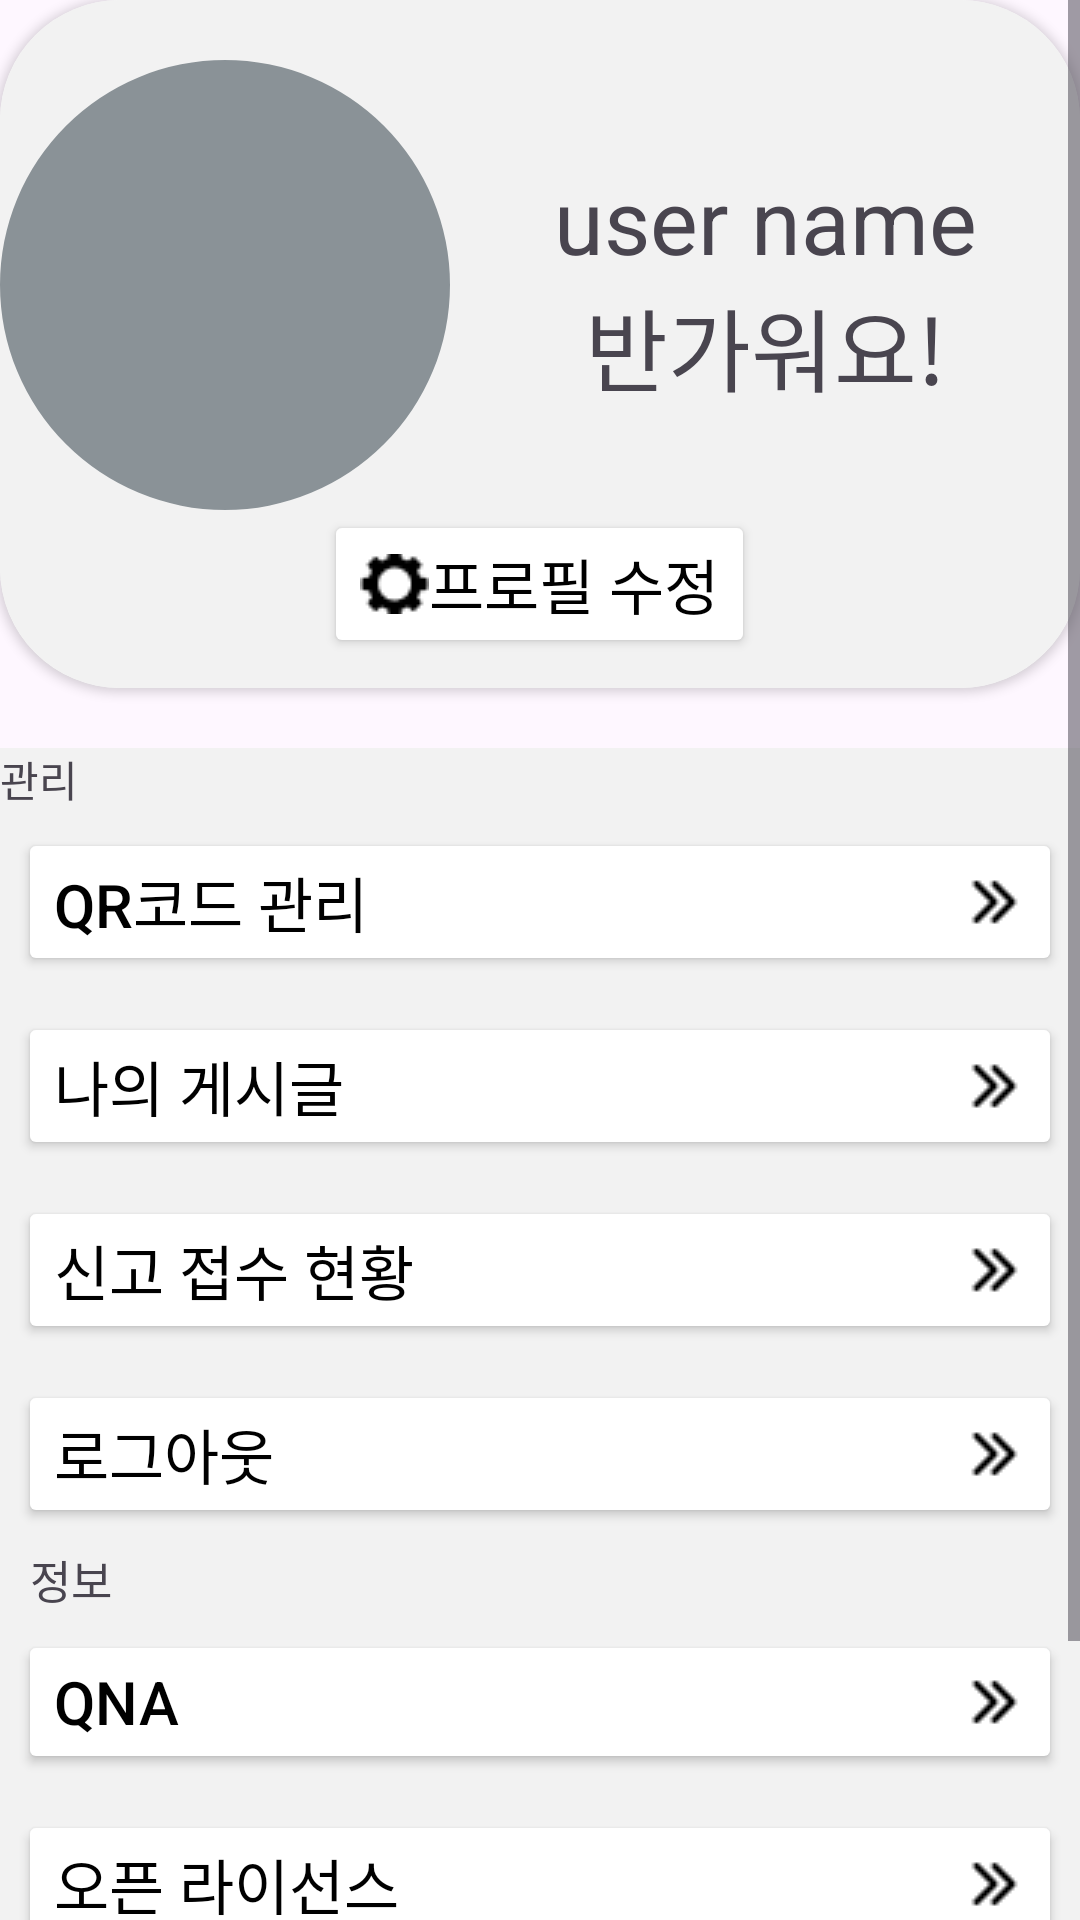

The Android layout XML behind this screen, and the referenced resources:
<!-- AndroidManifest.xml: application theme Theme.Practice1 -->
<!-- res/layout/fragment_mypage.xml -->
<?xml version="1.0" encoding="utf-8"?>
<FrameLayout xmlns:android="http://schemas.android.com/apk/res/android"
    xmlns:tools="http://schemas.android.com/tools"
    android:layout_width="match_parent"
    android:layout_height="match_parent"
    xmlns:app="http://schemas.android.com/apk/res-auto"
    tools:context=".MypageFragment">

    <ScrollView
        android:layout_width="match_parent"
        android:layout_height="match_parent">

        <LinearLayout
            android:layout_width="match_parent"
            android:layout_height="match_parent"
            android:paddingBottom="50dp"
            android:orientation="vertical">

            <androidx.cardview.widget.CardView
                android:layout_width="match_parent"
                android:layout_height="wrap_content"
                app:cardCornerRadius="40dp" >

                <LinearLayout
                    android:layout_width="match_parent"
                    android:layout_height="wrap_content"
                    android:background="#F2F2F2"
                    android:paddingTop="20dp"
                    android:orientation="vertical">

                    <LinearLayout
                        android:layout_width="match_parent"
                        android:layout_height="wrap_content"
                        android:orientation="horizontal"

                        >

                        <com.google.android.material.imageview.ShapeableImageView
                            android:id="@+id/profileImg"
                            android:layout_width="150dp"
                            android:layout_height="150dp"
                            android:layout_gravity="center"
                            android:background="@color/material_dynamic_neutral_variant60"
                            app:shapeAppearanceOverlay="@style/ShapeAppearanceOverlay.Circle"
                            android:scaleType="centerCrop" />

                        <LinearLayout
                            android:layout_width="match_parent"
                            android:layout_height="match_parent"
                            android:orientation="vertical"
                            android:layout_margin="10dp"
                            android:gravity="center">

                            <TextView
                                android:id="@+id/profilename"
                                android:text="user name"
                                android:layout_width="match_parent"
                                android:layout_height="wrap_content"
                                android:textSize="30dp"
                                android:gravity="center_horizontal">
                            </TextView>

                            <TextView
                                android:layout_width="match_parent"
                                android:layout_height="wrap_content"
                                android:text="반가워요!"
                                android:textSize="30dp"
                                android:gravity="center_horizontal">
                            </TextView>

                        </LinearLayout>

                    </LinearLayout>

                    <Button
                        android:id="@+id/edit_profile"
                        android:layout_width="wrap_content"
                        android:layout_height="wrap_content"
                        android:text="프로필 수정"
                        android:backgroundTint="@color/white"
                        android:textColor="@color/black"
                        android:textSize="20dp"
                        android:drawableLeft="@drawable/ic_setting"
                        android:layout_gravity="center"
                        android:layout_marginBottom="10dp"
                        android:elevation="8dp">
                    </Button>

                </LinearLayout>

            </androidx.cardview.widget.CardView>

            <LinearLayout
                android:layout_width="match_parent"
                android:layout_height="match_parent"
                android:orientation="vertical"
                android:layout_marginTop="20dp"
                android:paddingBottom="40dp"
                android:background="#F2F2F2">

                <TextView
                    android:layout_width="wrap_content"
                    android:layout_height="wrap_content"
                    android:text="관리">
                </TextView>

                <Button
                    android:id="@+id/manage_qr"
                    android:layout_width="match_parent"
                    android:layout_height="wrap_content"
                    android:text="QR코드 관리"
                    android:textAlignment="textStart"
                    android:drawableEnd="@drawable/mypagebtn"
                    android:textColor="@color/black"
                    android:textSize="20sp"
                    android:layout_margin="6dp"
                    android:backgroundTint="@color/white"
                    />

                <Button
                    android:id="@+id/manage_report"
                    android:layout_width="match_parent"
                    android:layout_height="wrap_content"
                    android:text="나의 게시글"
                    android:textAlignment="textStart"
                    android:drawableEnd="@drawable/mypagebtn"
                    android:textColor="@color/black"
                    android:textSize="20sp"
                    android:layout_margin="6dp"
                    android:backgroundTint="@color/white"
                    />

                <Button
                    android:id="@+id/report_for_me"
                    android:layout_width="match_parent"
                    android:layout_height="wrap_content"
                    android:text="신고 접수 현황"
                    android:textAlignment="textStart"
                    android:drawableEnd="@drawable/mypagebtn"
                    android:textColor="@color/black"
                    android:textSize="20sp"
                    android:layout_margin="6dp"
                    android:backgroundTint="@color/white"
                    />

                <Button
                    android:id="@+id/logout"
                    android:layout_width="match_parent"
                    android:layout_height="wrap_content"
                    android:text="로그아웃"
                    android:textAlignment="textStart"
                    android:drawableEnd="@drawable/mypagebtn"
                    android:textColor="@color/black"
                    android:textSize="20sp"
                    android:layout_margin="6dp"
                    android:backgroundTint="@color/white"
                    />

                <TextView
                    android:layout_width="match_parent"
                    android:layout_height="wrap_content"
                    android:textSize="15dp"
                    android:text="정보"
                    android:paddingLeft="10dp">
                </TextView>

                <Button
                    android:id="@+id/btn_qna"
                    android:layout_width="match_parent"
                    android:layout_height="wrap_content"
                    android:text="QnA"
                    android:textAlignment="textStart"
                    android:drawableEnd="@drawable/mypagebtn"
                    android:textColor="@color/black"
                    android:textSize="20sp"
                    android:layout_margin="6dp"
                    android:backgroundTint="@color/white"
                    />

                <Button
                    android:layout_width="match_parent"
                    android:layout_height="wrap_content"
                    android:text="오픈 라이선스"
                    android:textAlignment="textStart"
                    android:drawableEnd="@drawable/mypagebtn"
                    android:textColor="@color/black"
                    android:textSize="20sp"
                    android:layout_margin="6dp"
                    android:backgroundTint="@color/white"
                    />

            </LinearLayout>
        </LinearLayout>
    </ScrollView>
</FrameLayout>
<!-- resources referenced by this layout -->
<resources>
  <!-- drawable ic_setting: png bitmap (drawable, 449 bytes) -->
  <!-- drawable mypagebtn: png bitmap (drawable, 272 bytes) -->
  <style name="ShapeAppearanceOverlay.Circle" parent="">
          <item name="shapeAppearanceOverlay">@style/ShapeAppearanceOverlay.Circle</item>
          <item name="cornerFamily">rounded</item>
          <item name="cornerSize">50%</item>
      </style>
  <style name="Theme.Practice1" parent="Base.Theme.Practice1" />
  <style name="Base.Theme.Practice1" parent="Theme.Material3.DayNight.NoActionBar">
          
          <item name="android:statusBarColor">#000000</item> 
          
          <item name="colorButtonNormal">#FFFFFF</item> 
          
          
  
      </style>
  <!-- not gathered from this repository: default colours our renderer supplied (Android Studio template values) -->
  <color name="black">#FF000000</color>
  <color name="white">#FFFFFFFF</color>
</resources>
